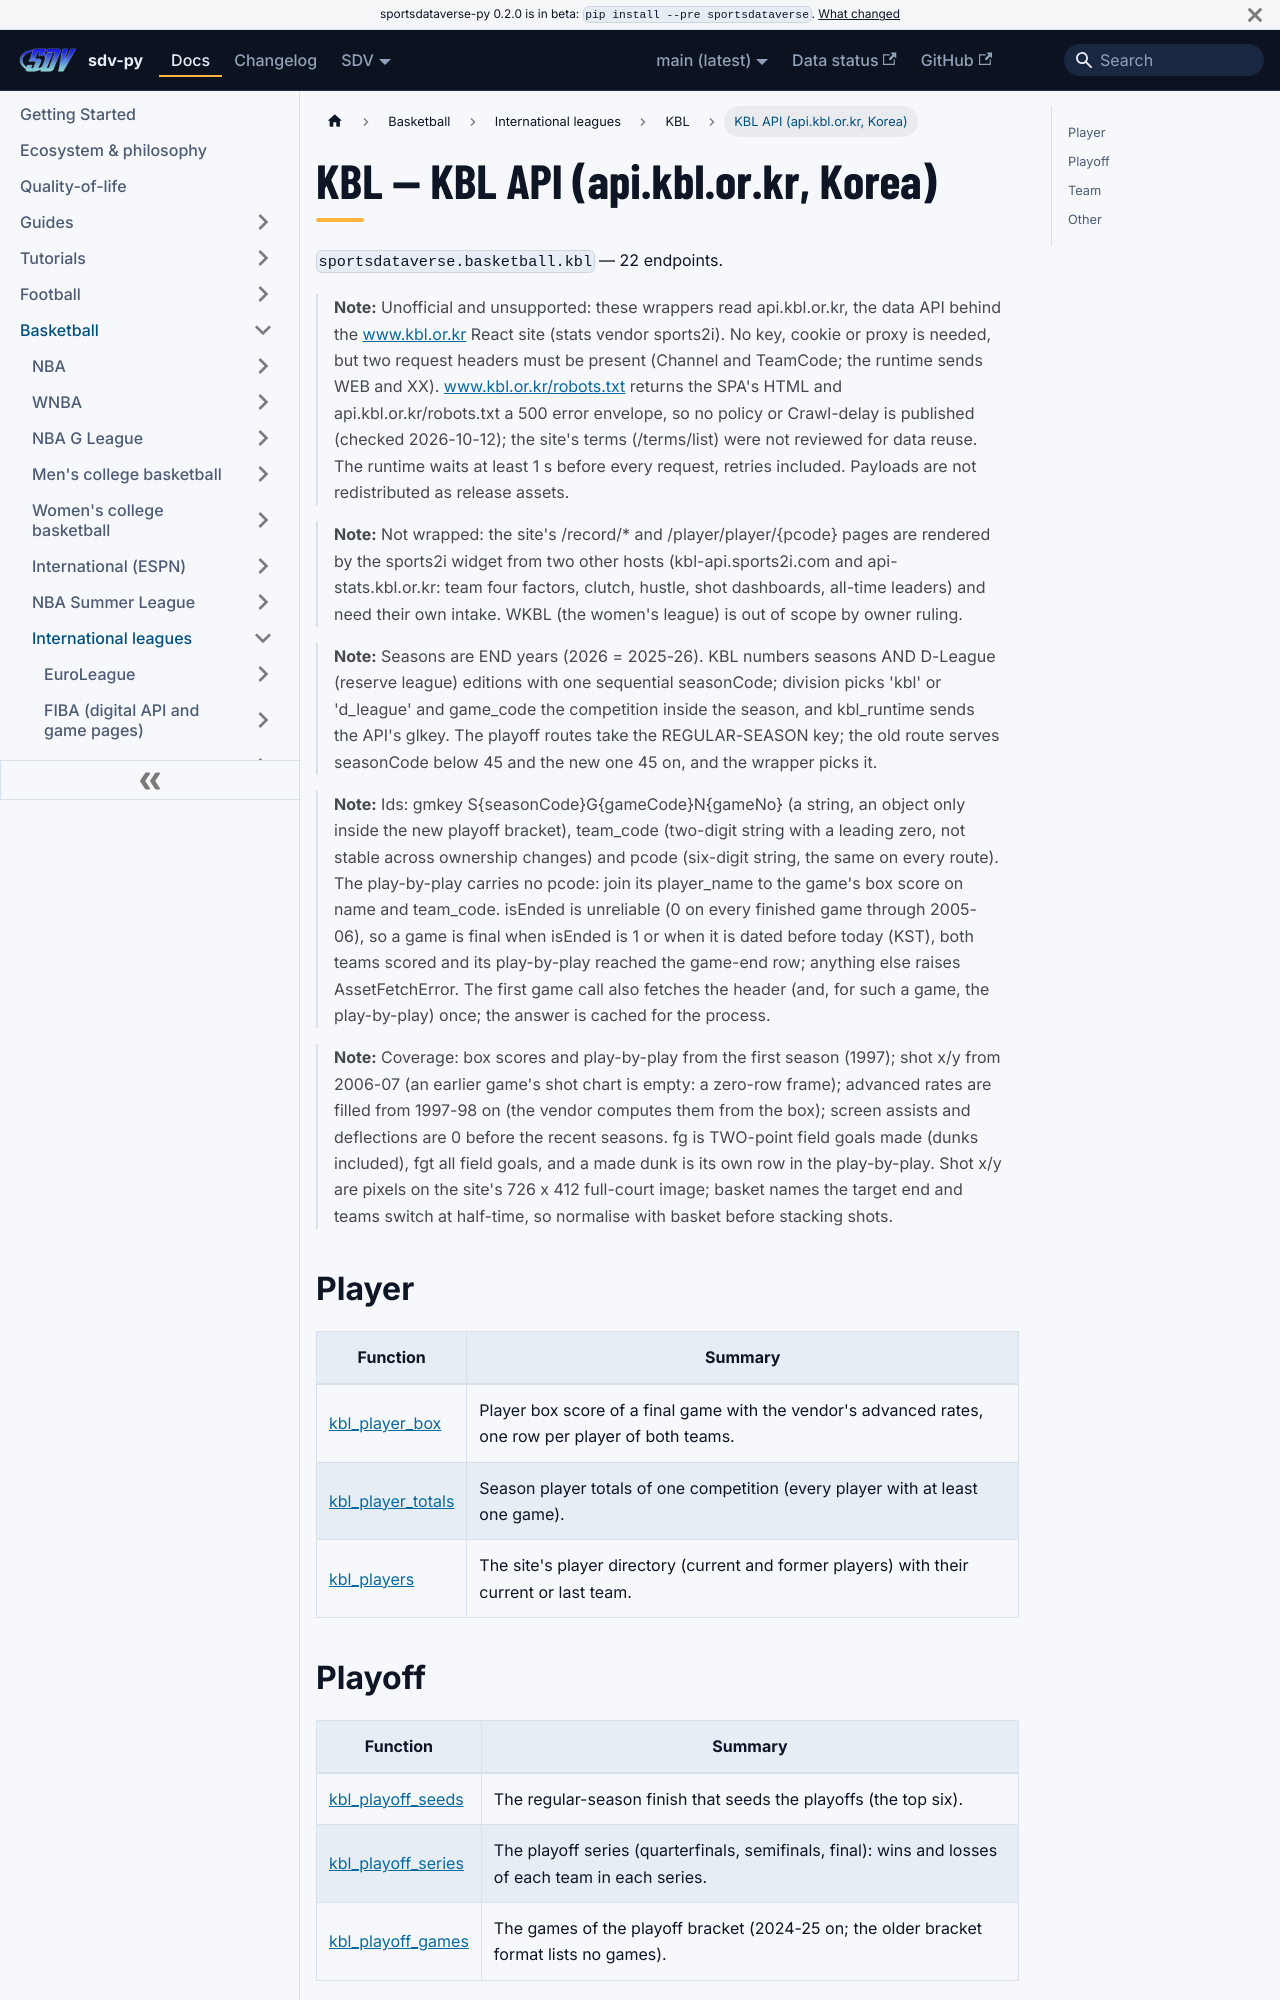

repository: sportsdataverse/sportsdataverse-py · page: docs/kbl/reference/kbl/index.html · generator: docusaurus

---
title: KBL — KBL API (api.kbl.or.kr, Korea)
sidebar_label: KBL API (api.kbl.or.kr, Korea)
description: "KBL — KBL API (api.kbl.or.kr, Korea) — endpoint reference in sdv-py, the SportsDataverse Python package."
sidebar_position: 10
toc_max_heading_level: 2
---
# KBL — KBL API (api.kbl.or.kr, Korea)

`sportsdataverse.basketball.kbl` — 22 endpoints.

> **Note:** Unofficial and unsupported: these wrappers read api.kbl.or.kr, the data API behind the www.kbl.or.kr React site (stats vendor sports2i). No key, cookie or proxy is needed, but two request headers must be present (Channel and TeamCode; the runtime sends WEB and XX). www.kbl.or.kr/robots.txt returns the SPA's HTML and api.kbl.or.kr/robots.txt a 500 error envelope, so no policy or Crawl-delay is published (checked 2026-10-12); the site's terms (/terms/list) were not reviewed for data reuse. The runtime waits at least 1 s before every request, retries included. Payloads are not redistributed as release assets.

> **Note:** Not wrapped: the site's /record/* and /player/player/{pcode} pages are rendered by the sports2i widget from two other hosts (kbl-api.sports2i.com and api-stats.kbl.or.kr: team four factors, clutch, hustle, shot dashboards, all-time leaders) and need their own intake. WKBL (the women's league) is out of scope by owner ruling.

> **Note:** Seasons are END years (2026 = 2025-26). KBL numbers seasons AND D-League (reserve league) editions with one sequential seasonCode; division picks 'kbl' or 'd_league' and game_code the competition inside the season, and kbl_runtime sends the API's glkey. The playoff routes take the REGULAR-SEASON key; the old route serves seasonCode below 45 and the new one 45 on, and the wrapper picks it.

> **Note:** Ids: gmkey S{seasonCode}G{gameCode}N{gameNo} (a string, an object only inside the new playoff bracket), team_code (two-digit string with a leading zero, not stable across ownership changes) and pcode (six-digit string, the same on every route). The play-by-play carries no pcode: join its player_name to the game's box score on name and team_code. isEnded is unreliable (0 on every finished game through 2005-06), so a game is final when isEnded is 1 or when it is dated before today (KST), both teams scored and its play-by-play reached the game-end row; anything else raises AssetFetchError. The first game call also fetches the header (and, for such a game, the play-by-play) once; the answer is cached for the process.

> **Note:** Coverage: box scores and play-by-play from the first season (1997); shot x/y from 2006-07 (an earlier game's shot chart is empty: a zero-row frame); advanced rates are filled from 1997-98 on (the vendor computes them from the box); screen assists and deflections are 0 before the recent seasons. fg is TWO-point field goals made (dunks included), fgt all field goals, and a made dunk is its own row in the play-by-play. Shot x/y are pixels on the site's 726 x 412 full-court image; basket names the target end and teams switch at half-time, so normalise with basket before stacking shots.
